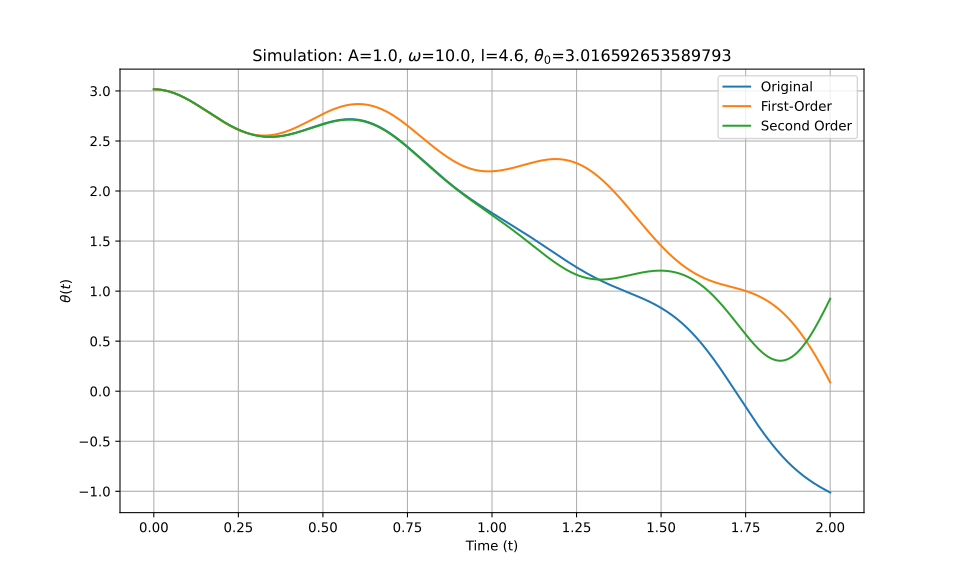

The data file committed next to this chart (first rows):
t_eval, Equation_1, Equation_2, Equation_3
0.0, 3.017, 3.017, 3.017
0.002002, 3.017, 3.017, 3.017
0.004004, 3.016, 3.016, 3.016
0.006006, 3.016, 3.016, 3.016
0.008008, 3.016, 3.016, 3.016
0.01001, 3.015, 3.015, 3.015
0.01201, 3.015, 3.015, 3.015
0.01401, 3.014, 3.014, 3.014
0.01602, 3.014, 3.014, 3.014
0.01802, 3.013, 3.013, 3.013
0.02002, 3.012, 3.012, 3.012
0.02202, 3.011, 3.011, 3.011
0.02402, 3.01, 3.01, 3.01
0.02603, 3.009, 3.009, 3.009
0.02803, 3.008, 3.008, 3.008
0.03003, 3.007, 3.007, 3.007
0.03203, 3.005, 3.005, 3.005
0.03403, 3.004, 3.004, 3.004
0.03604, 3.003, 3.002, 3.003
0.03804, 3.001, 3.001, 3.001
0.04004, 2.999, 2.999, 2.999
0.04204, 2.998, 2.997, 2.998
0.04404, 2.996, 2.996, 2.996
0.04605, 2.994, 2.994, 2.994
0.04805, 2.992, 2.992, 2.992
0.05005, 2.99, 2.99, 2.99
0.05205, 2.988, 2.987, 2.988
0.05405, 2.985, 2.985, 2.985
0.05606, 2.983, 2.983, 2.983
0.05806, 2.981, 2.98, 2.981
0.06006, 2.978, 2.978, 2.978
0.06206, 2.976, 2.975, 2.976
0.06406, 2.973, 2.973, 2.973
0.06607, 2.971, 2.97, 2.971
0.06807, 2.968, 2.967, 2.968
0.07007, 2.965, 2.965, 2.965
0.07207, 2.962, 2.962, 2.962
0.07407, 2.959, 2.959, 2.959
0.07608, 2.956, 2.956, 2.956
0.07808, 2.953, 2.953, 2.953
0.08008, 2.95, 2.949, 2.95
0.08208, 2.947, 2.946, 2.947
0.08408, 2.944, 2.943, 2.944
0.08609, 2.94, 2.939, 2.94
0.08809, 2.937, 2.936, 2.937
0.09009, 2.934, 2.933, 2.934
0.09209, 2.93, 2.929, 2.93
0.09409, 2.927, 2.926, 2.927
0.0961, 2.923, 2.922, 2.923
0.0981, 2.919, 2.918, 2.919
0.1001, 2.916, 2.915, 2.916
0.1021, 2.912, 2.911, 2.912
0.1041, 2.908, 2.907, 2.908
0.1061, 2.905, 2.903, 2.905
0.1081, 2.901, 2.899, 2.901
0.1101, 2.897, 2.895, 2.897
0.1121, 2.893, 2.891, 2.893
0.1141, 2.889, 2.887, 2.889
0.1161, 2.885, 2.883, 2.885
0.1181, 2.881, 2.879, 2.881
... 940 more rows
